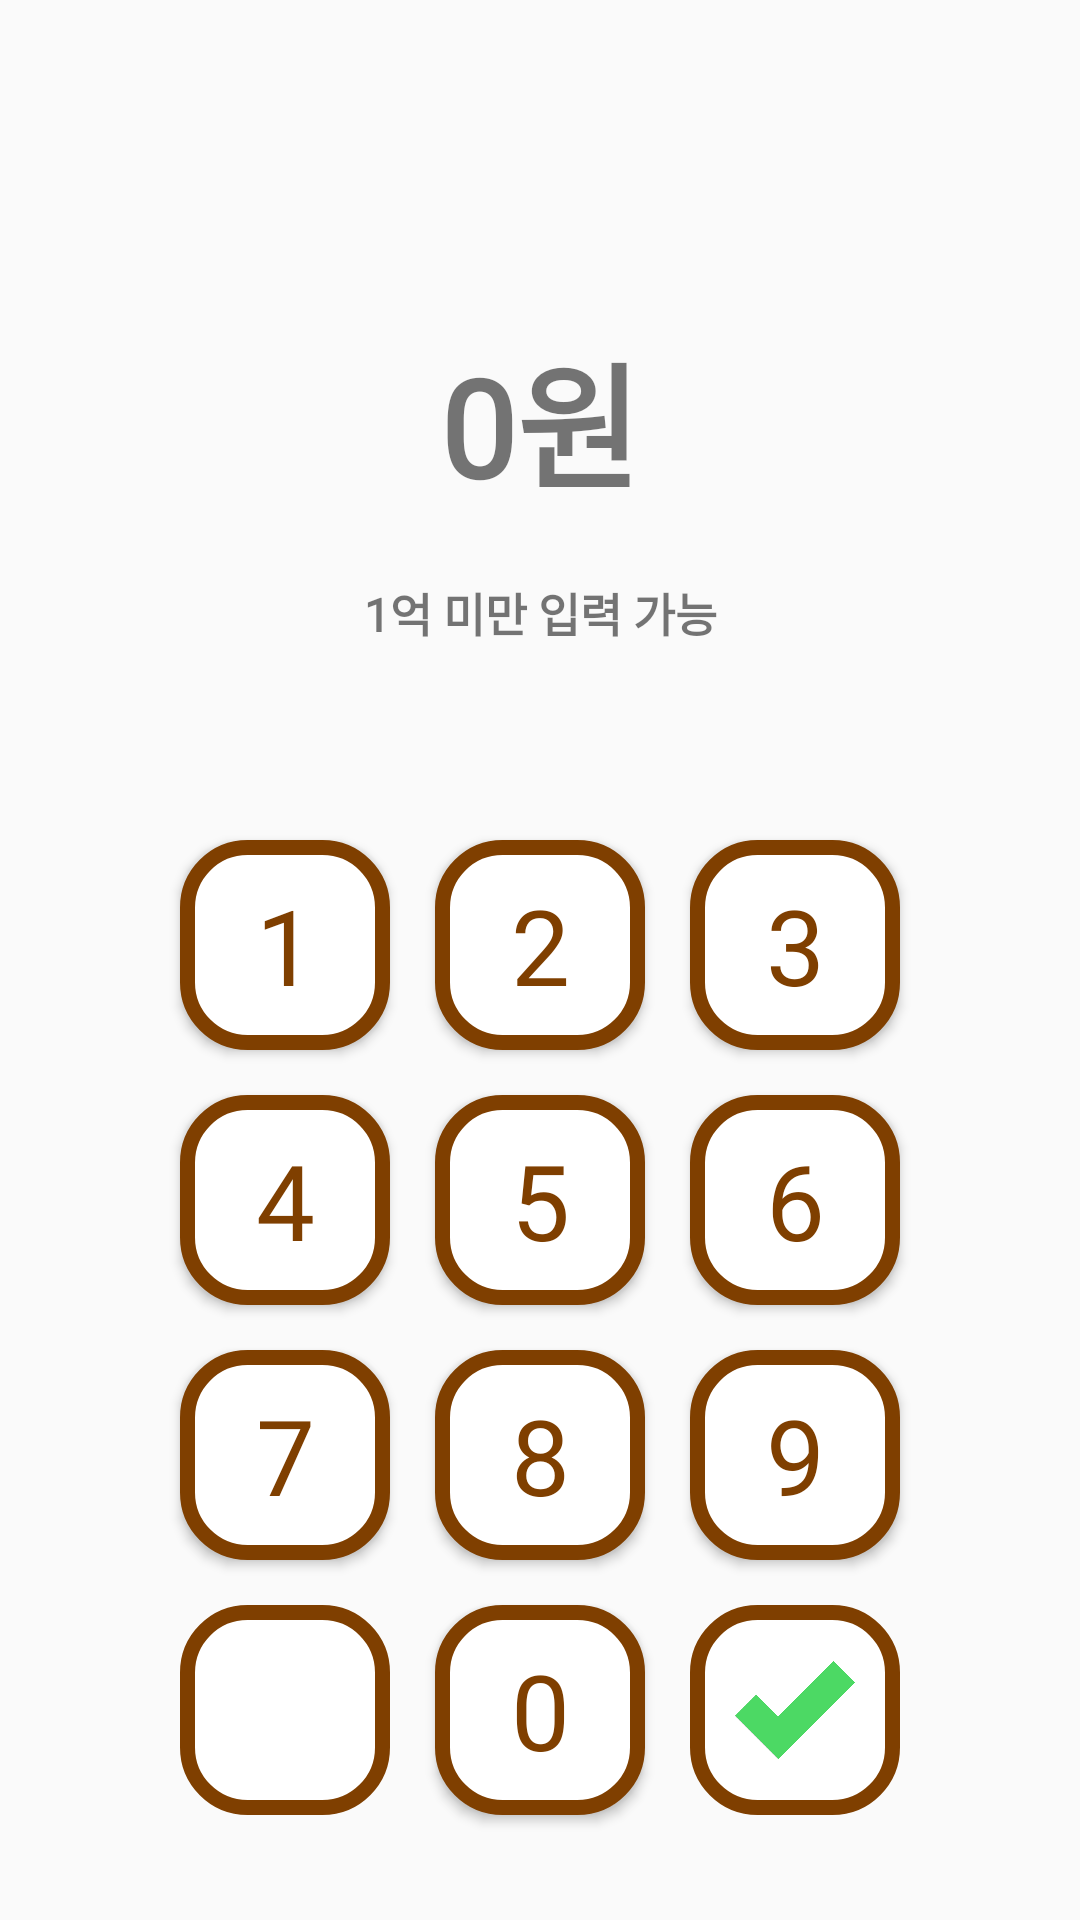

Write the Android layout XML for this screen, with the resource values it uses.
<!-- AndroidManifest.xml: application theme Theme.AppCompat.DayNight.NoActionBar -->
<!-- res/layout/input.xml -->
<?xml version="1.0" encoding="utf-8"?>
<androidx.constraintlayout.widget.ConstraintLayout xmlns:android="http://schemas.android.com/apk/res/android"
    xmlns:tools="http://schemas.android.com/tools"
    android:layout_width="match_parent"
    android:layout_height="match_parent"
    xmlns:app="http://schemas.android.com/apk/res-auto"
    android:background="@drawable/input_back"
    android:clickable="true"
    android:focusable="true">

    <TextView
        android:id="@+id/howmuch"
        android:layout_width="match_parent"
        android:layout_height="wrap_content"
        android:textSize="45sp"
        android:fontFamily="@font/app_main_font"
        android:textStyle="bold"
        android:text="0원"
        android:maxLines="1"
        android:autoSizeTextType="uniform"
        android:textAlignment="center"
        android:layout_marginTop="50dp"
        android:layout_marginBottom="50dp"
        app:layout_constraintBottom_toTopOf="@+id/bt2"
        app:layout_constraintTop_toTopOf="parent" />
    <TextView
        android:id="@+id/infolimit"
        android:layout_width="match_parent"
        android:layout_height="wrap_content"
        android:textSize="15sp"
        android:fontFamily="@font/app_main_font"
        android:maxLines="1"
        android:autoSizeTextType="uniform"
        android:text="1억 미만 입력 가능"
        android:textStyle="bold"
        android:textAlignment="center"
        android:layout_marginTop="20dp"
        app:layout_constraintTop_toBottomOf="@id/howmuch" />

    <ImageButton
        android:id="@+id/back"
        android:layout_width="70dp"
        android:layout_height="70dp"
        app:layout_constraintRight_toLeftOf="@id/bt0"
        app:layout_constraintBottom_toBottomOf="@+id/bt0"
        android:padding="10dp"
        android:src="@drawable/ic_baseline_keyboard_backspace_24"
        android:background="@drawable/addbt"
        android:scaleType="centerCrop"
        android:layout_marginRight="15dp"
        app:tint="@color/appRed" />
    <ImageButton
        android:id="@+id/ok"
        android:layout_width="70dp"
        android:layout_height="70dp"
        app:layout_constraintLeft_toRightOf="@id/bt0"
        app:layout_constraintBottom_toBottomOf="@+id/bt0"
        android:src="@drawable/ok_button"
        android:background="@drawable/addbt"
        android:scaleType="fitCenter"
        android:padding="15dp"
        android:layout_marginLeft="15dp" />
    <Button
        android:id="@+id/bt0"
        android:layout_width="70dp"
        android:layout_height="70dp"
        app:layout_constraintLeft_toLeftOf="parent"
        app:layout_constraintRight_toRightOf="parent"
        app:layout_constraintBottom_toBottomOf="parent"
        android:background="@drawable/addbt"
        android:text="0"
        android:gravity="center"
        android:textSize="35sp"
        android:textColor="@color/appMainBrown"
        android:fontFamily="@font/app_main_font"
        android:layout_marginBottom="35dp"/>
    <Button
        android:id="@+id/bt1"
        android:layout_width="70dp"
        android:layout_height="70dp"
        app:layout_constraintRight_toLeftOf="@id/bt2"
        app:layout_constraintBottom_toBottomOf="@+id/bt2"
        android:background="@drawable/addbt"
        android:text="1"
        android:gravity="center"
        android:textSize="35sp"
        android:textColor="@color/appMainBrown"
        android:fontFamily="@font/app_main_font"
        android:layout_marginRight="15dp" />
    <Button
        android:id="@+id/bt2"
        android:layout_width="70dp"
        android:layout_height="70dp"
        app:layout_constraintLeft_toLeftOf="parent"
        app:layout_constraintRight_toRightOf="parent"
        app:layout_constraintBottom_toBottomOf="@+id/bt5"
        android:background="@drawable/addbt"
        android:text="2"
        android:gravity="center"
        android:textSize="35sp"
        android:textColor="@color/appMainBrown"
        android:fontFamily="@font/app_main_font"
        android:layout_marginBottom="85dp"/>
    <Button
        android:id="@+id/bt3"
        android:layout_width="70dp"
        android:layout_height="70dp"
        app:layout_constraintLeft_toRightOf="@id/bt2"
        app:layout_constraintBottom_toBottomOf="@+id/bt2"
        android:background="@drawable/addbt"
        android:text="3"
        android:gravity="center"
        android:textSize="35sp"
        android:textColor="@color/appMainBrown"
        android:fontFamily="@font/app_main_font"
        android:layout_marginLeft="15dp" />
    <Button
        android:id="@+id/bt4"
        android:layout_width="70dp"
        android:layout_height="70dp"
        app:layout_constraintRight_toLeftOf="@id/bt5"
        app:layout_constraintBottom_toBottomOf="@+id/bt5"
        android:background="@drawable/addbt"
        android:text="4"
        android:gravity="center"
        android:textSize="35sp"
        android:textColor="@color/appMainBrown"
        android:fontFamily="@font/app_main_font"
        android:layout_marginRight="15dp" />
    <Button
        android:id="@+id/bt5"
        android:layout_width="70dp"
        android:layout_height="70dp"
        app:layout_constraintLeft_toLeftOf="parent"
        app:layout_constraintRight_toRightOf="parent"
        app:layout_constraintBottom_toBottomOf="@+id/bt8"
        android:background="@drawable/addbt"
        android:text="5"
        android:gravity="center"
        android:textSize="35sp"
        android:textColor="@color/appMainBrown"
        android:fontFamily="@font/app_main_font"
        android:layout_marginBottom="85dp"/>
    <Button
        android:id="@+id/bt6"
        android:layout_width="70dp"
        android:layout_height="70dp"
        app:layout_constraintLeft_toRightOf="@id/bt5"
        app:layout_constraintBottom_toBottomOf="@+id/bt5"
        android:background="@drawable/addbt"
        android:text="6"
        android:gravity="center"
        android:textSize="35sp"
        android:textColor="@color/appMainBrown"
        android:fontFamily="@font/app_main_font"
        android:layout_marginLeft="15dp" />
    <Button
        android:id="@+id/bt7"
        android:layout_width="70dp"
        android:layout_height="70dp"
        app:layout_constraintRight_toLeftOf="@id/bt8"
        app:layout_constraintBottom_toBottomOf="@+id/bt8"
        android:background="@drawable/addbt"
        android:text="7"
        android:gravity="center"
        android:textSize="35sp"
        android:textColor="@color/appMainBrown"
        android:fontFamily="@font/app_main_font"
        android:layout_marginRight="15dp" />
    <Button
        android:id="@+id/bt8"
        android:layout_width="70dp"
        android:layout_height="70dp"
        app:layout_constraintLeft_toLeftOf="parent"
        app:layout_constraintRight_toRightOf="parent"
        app:layout_constraintBottom_toBottomOf="@+id/bt0"
        android:background="@drawable/addbt"
        android:text="8"
        android:gravity="center"
        android:textSize="35sp"
        android:textColor="@color/appMainBrown"
        android:fontFamily="@font/app_main_font"
        android:layout_marginBottom="85dp"/>
    <Button
        android:id="@+id/bt9"
        android:layout_width="70dp"
        android:layout_height="70dp"
        app:layout_constraintLeft_toRightOf="@id/bt8"
        app:layout_constraintBottom_toBottomOf="@+id/bt8"
        android:background="@drawable/addbt"
        android:text="9"
        android:gravity="center"
        android:textSize="35sp"
        android:textColor="@color/appMainBrown"
        android:fontFamily="@font/app_main_font"
        android:layout_marginLeft="15dp" />




</androidx.constraintlayout.widget.ConstraintLayout>
<!-- resources referenced by this layout -->
<resources>
  <color name="appMainBrown">#7F3F00</color>
  <color name="appRed">#FF5B5B</color>
  <!-- drawable addbt (drawable) -->
  <?xml version="1.0" encoding="utf-8"?>
  <shape xmlns:android="http://schemas.android.com/apk/res/android">
      <solid android:color="@color/white"/>
      <corners android:radius="20dp"/>
      <stroke
          android:color="@color/appMainBrown"
          android:width="5dp"/>
  </shape>
  
  <!-- drawable ok_button: png bitmap (drawable, 45250 bytes) -->
  <color name="white">#FFFFFFFF</color>
</resources>
